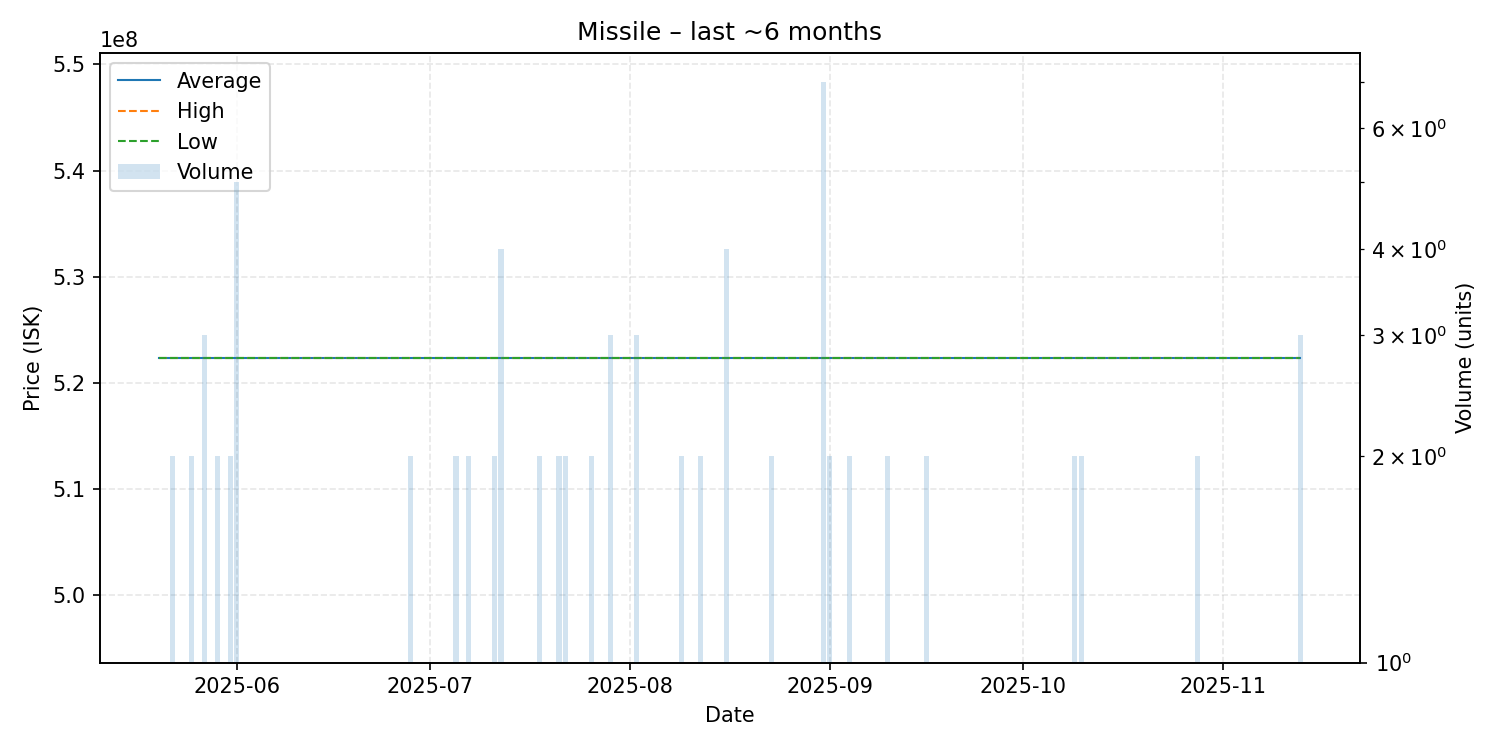

Values plotted in this chart, from the file beside it:
date, average, highest, lowest, order_count, volume
2025-05-20, 522349680, 522349680, 522349680, 1, 1
2025-05-22, 522349680, 522349680, 522349680, 2, 2
2025-05-23, 522349680, 522349680, 522349680, 1, 1
2025-05-25, 522349680, 522349680, 522349680, 2, 2
2025-05-27, 522349680, 522349680, 522349680, 2, 3
2025-05-29, 522349680, 522349680, 522349680, 2, 2
2025-05-31, 522349680, 522349680, 522349680, 2, 2
2025-06-01, 522349680, 522349680, 522349680, 4, 5
2025-06-03, 522349680, 522349680, 522349680, 1, 1
2025-06-04, 522349680, 522349680, 522349680, 1, 1
2025-06-07, 522349680, 522349680, 522349680, 1, 1
2025-06-08, 522349680, 522349680, 522349680, 1, 1
2025-06-11, 522349680, 522349680, 522349680, 1, 1
2025-06-12, 522349680, 522349680, 522349680, 1, 1
2025-06-14, 522349680, 522349680, 522349680, 1, 1
2025-06-16, 522349680, 522349680, 522349680, 1, 1
2025-06-21, 522349680, 522349680, 522349680, 1, 1
2025-06-22, 522349680, 522349680, 522349680, 1, 1
2025-06-24, 522349680, 522349680, 522349680, 1, 1
2025-06-28, 522349680, 522349680, 522349680, 2, 2
2025-06-30, 522349680, 522349680, 522349680, 1, 1
2025-07-05, 522349680, 522349680, 522349680, 1, 2
2025-07-06, 522349680, 522349680, 522349680, 1, 1
2025-07-07, 522349680, 522349680, 522349680, 2, 2
2025-07-09, 522349680, 522349680, 522349680, 1, 1
2025-07-11, 522349680, 522349680, 522349680, 2, 2
2025-07-12, 522349680, 522349680, 522349680, 2, 4
2025-07-13, 522349680, 522349680, 522349680, 1, 1
2025-07-14, 522349680, 522349680, 522349680, 1, 1
2025-07-15, 522349680, 522349680, 522349680, 1, 1
2025-07-16, 522349680, 522349680, 522349680, 1, 1
2025-07-18, 522349680, 522349680, 522349680, 1, 2
2025-07-20, 522349680, 522349680, 522349680, 1, 1
2025-07-21, 522349680, 522349680, 522349680, 1, 2
2025-07-22, 522349680, 522349680, 522349680, 2, 2
2025-07-23, 522349680, 522349680, 522349680, 1, 1
2025-07-26, 522349680, 522349680, 522349680, 2, 2
2025-07-28, 522349680, 522349680, 522349680, 1, 1
2025-07-29, 522349680, 522349680, 522349680, 3, 3
2025-07-30, 522349680, 522349680, 522349680, 1, 1
2025-08-02, 522349680, 522349680, 522349680, 3, 3
2025-08-05, 522349680, 522349680, 522349680, 1, 1
2025-08-08, 522349680, 522349680, 522349680, 1, 1
2025-08-09, 522349680, 522349680, 522349680, 2, 2
2025-08-10, 522349680, 522349680, 522349680, 1, 1
2025-08-12, 522349680, 522349680, 522349680, 2, 2
2025-08-16, 522349680, 522349680, 522349680, 3, 4
2025-08-17, 522349680, 522349680, 522349680, 1, 1
2025-08-18, 522349680, 522349680, 522349680, 1, 1
2025-08-22, 522349680, 522349680, 522349680, 1, 1
2025-08-23, 522349680, 522349680, 522349680, 2, 2
2025-08-29, 522349680, 522349680, 522349680, 1, 1
2025-08-31, 522349680, 522349680, 522349680, 3, 7
2025-09-01, 522349680, 522349680, 522349680, 2, 2
2025-09-04, 522349680, 522349680, 522349680, 2, 2
2025-09-05, 522349680, 522349680, 522349680, 1, 1
2025-09-07, 522349680, 522349680, 522349680, 1, 1
2025-09-10, 522349680, 522349680, 522349680, 2, 2
2025-09-11, 522349680, 522349680, 522349680, 1, 1
2025-09-12, 522349680, 522349680, 522349680, 1, 1
... 24 more rows
